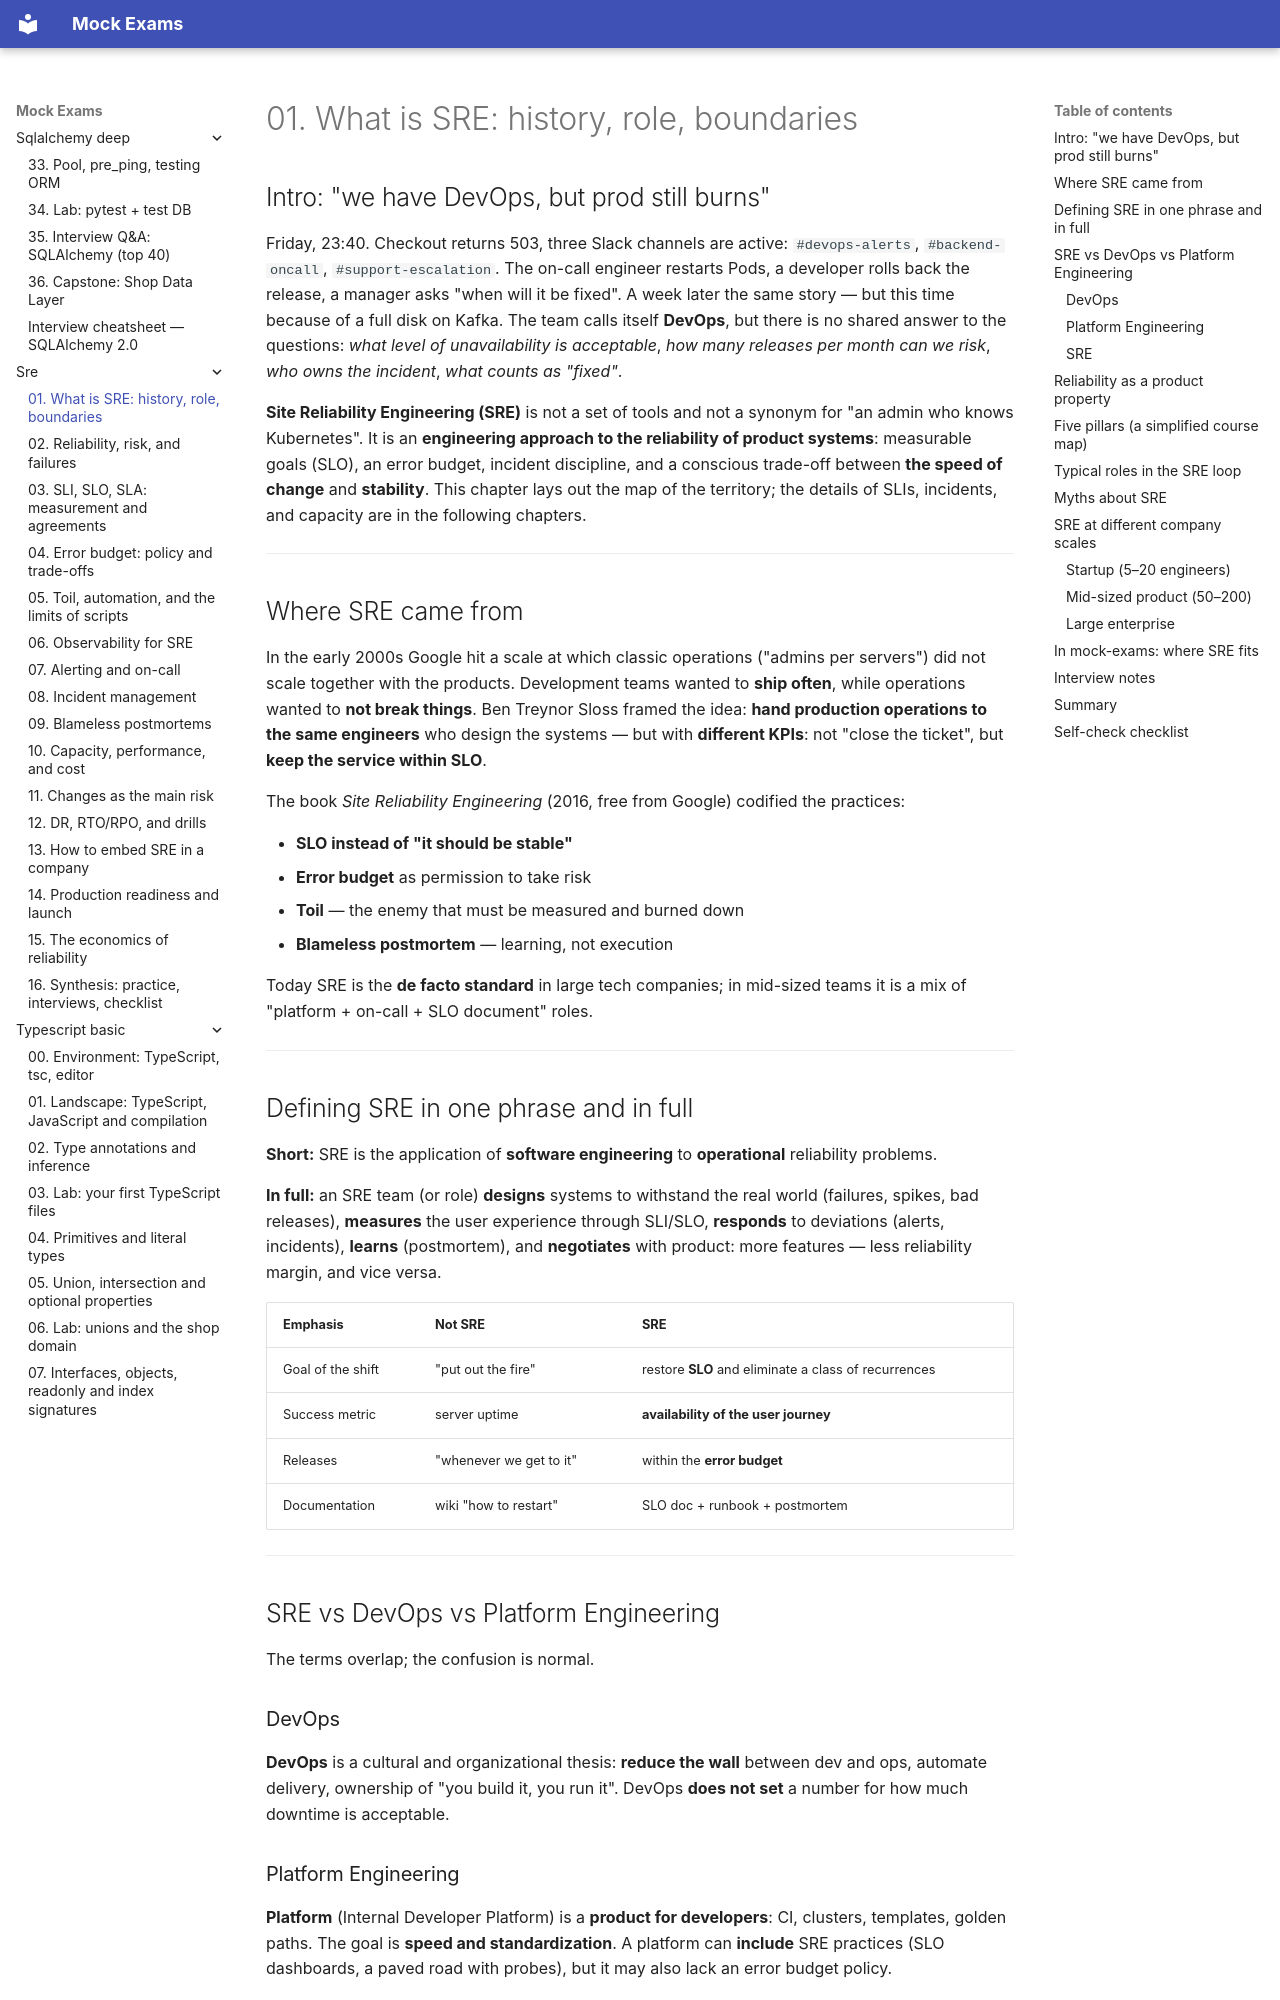

repository: FedorArbuzov/mock-exams · page: sre/01-what-is-sre/index.html · generator: mkdocs

# 01. What is SRE: history, role, boundaries

## Intro: "we have DevOps, but prod still burns"

Friday, 23:40. Checkout returns 503, three Slack channels are active: `#devops-alerts`, `#backend-oncall`, `#support-escalation`. The on-call engineer restarts Pods, a developer rolls back the release, a manager asks "when will it be fixed". A week later the same story — but this time because of a full disk on Kafka. The team calls itself **DevOps**, but there is no shared answer to the questions: *what level of unavailability is acceptable*, *how many releases per month can we risk*, *who owns the incident*, *what counts as "fixed"*.

**Site Reliability Engineering (SRE)** is not a set of tools and not a synonym for "an admin who knows Kubernetes". It is an **engineering approach to the reliability of product systems**: measurable goals (SLO), an error budget, incident discipline, and a conscious trade-off between **the speed of change** and **stability**. This chapter lays out the map of the territory; the details of SLIs, incidents, and capacity are in the following chapters.

---

## Where SRE came from

In the early 2000s Google hit a scale at which classic operations ("admins per servers") did not scale together with the products. Development teams wanted to **ship often**, while operations wanted to **not break things**. Ben Treynor Sloss framed the idea: **hand production operations to the same engineers** who design the systems — but with **different KPIs**: not "close the ticket", but **keep the service within SLO**.

The book *Site Reliability Engineering* (2016, free from Google) codified the practices:

- **SLO instead of "it should be stable"**
- **Error budget** as permission to take risk
- **Toil** — the enemy that must be measured and burned down
- **Blameless postmortem** — learning, not execution

Today SRE is the **de facto standard** in large tech companies; in mid-sized teams it is a mix of "platform + on-call + SLO document" roles.

---

## Defining SRE in one phrase and in full

**Short:** SRE is the application of **software engineering** to **operational** reliability problems.

**In full:** an SRE team (or role) **designs** systems to withstand the real world (failures, spikes, bad releases), **measures** the user experience through SLI/SLO, **responds** to deviations (alerts, incidents), **learns** (postmortem), and **negotiates** with product: more features — less reliability margin, and vice versa.

| Emphasis | Not SRE | SRE |
|--------|--------|-----|
| Goal of the shift | "put out the fire" | restore **SLO** and eliminate a class of recurrences |
| Success metric | server uptime | **availability of the user journey** |
| Releases | "whenever we get to it" | within the **error budget** |
| Documentation | wiki "how to restart" | SLO doc + runbook + postmortem |

---

## SRE vs DevOps vs Platform Engineering

The terms overlap; the confusion is normal.

### DevOps

**DevOps** is a cultural and organizational thesis: **reduce the wall** between dev and ops, automate delivery, ownership of "you build it, you run it". DevOps **does not set** a number for how much downtime is acceptable.
